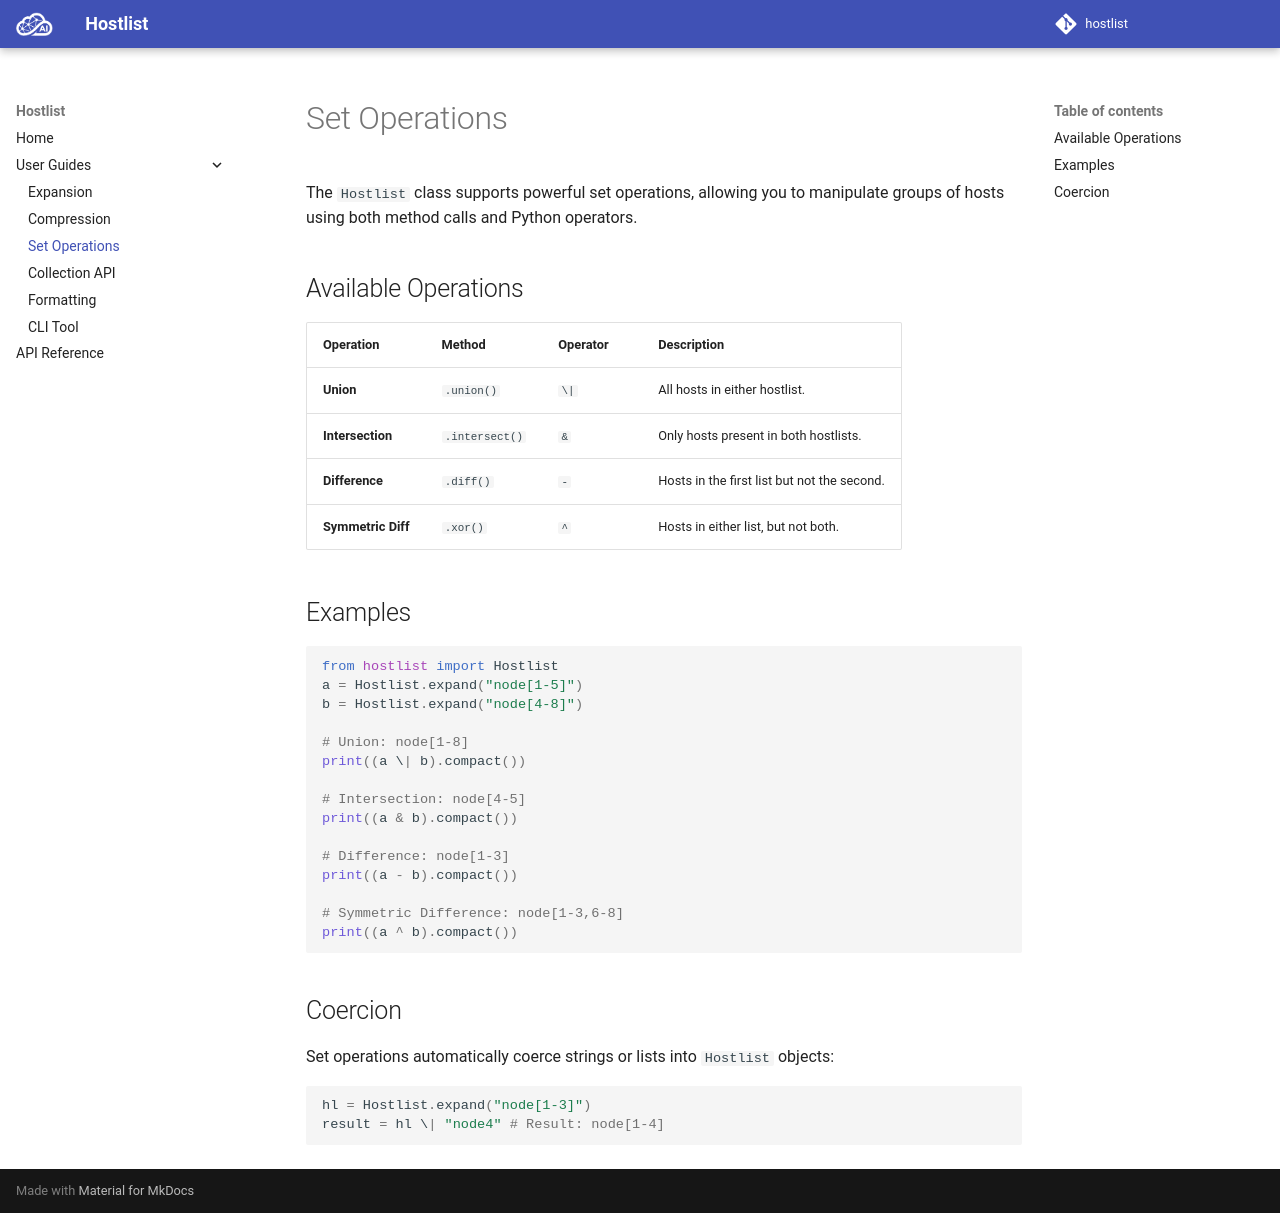

repository: cloudmesh-ai/hostlist · page: set_operations.html · generator: mkdocs

# Set Operations

The `Hostlist` class supports powerful set operations, allowing you to manipulate groups of hosts using both method calls and Python operators.

## Available Operations

| Operation | Method | Operator | Description |
| :--- | :--- | :--- | :--- |
| **Union** | `.union()` | `\|` | All hosts in either hostlist. |
| **Intersection** | `.intersect()` | `&` | Only hosts present in both hostlists. |
| **Difference** | `.diff()` | `-` | Hosts in the first list but not the second. |
| **Symmetric Diff** | `.xor()` | `^` | Hosts in either list, but not both. |

## Examples

```python
from hostlist import Hostlist
a = Hostlist.expand("node[1-5]")
b = Hostlist.expand("node[4-8]")

# Union: node[1-8]
print((a \| b).compact())

# Intersection: node[4-5]
print((a & b).compact())

# Difference: node[1-3]
print((a - b).compact())

# Symmetric Difference: node[1-3,6-8]
print((a ^ b).compact())
```

## Coercion
Set operations automatically coerce strings or lists into `Hostlist` objects:
```python
hl = Hostlist.expand("node[1-3]")
result = hl \| "node4" # Result: node[1-4]
```
